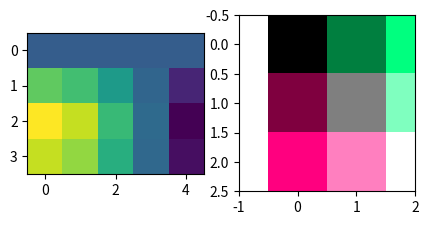

Recreate this plot in Python.
# Written by calculate-plot 0.1.0: this script draws the same figure with Matplotlib 3.11.2.
import locale

import matplotlib.pyplot as plt

# Text is shaped for the language of the locale: this is the one the figure was made with.
try:
    locale.setlocale(locale.LC_CTYPE, "C.UTF-8")
except locale.Error:
    locale.setlocale(locale.LC_CTYPE, "C")

fig, axs = plt.subplots(1, 2, figsize=(5.0, 2.5))
axs[0].imshow([[0.0, 0.0, 0.0, 0.0, -0.0], [1.932653, 1.696063, 1.044217, 0.13671, -0.804267], [2.956349, 2.59444, 1.597322, 0.209124, -1.230275], [2.589628, 2.272612, 1.399182, 0.183183, -1.077666]], interpolation='none')
axs[1].imshow([[[0.0, 0.0, 0.0], [0.0, 0.5, 0.25], [0.0, 1.0, 0.5]], [[0.5, 0.0, 0.25], [0.5, 0.5, 0.5], [0.5, 1.0, 0.75]], [[1.0, 0.0, 0.5], [1.0, 0.5, 0.75], [1.0, 1.0, 1.0]]], interpolation='none')
axs[1].set_xlim(-1, 2)

if __name__ == "__main__":
    plt.show()
